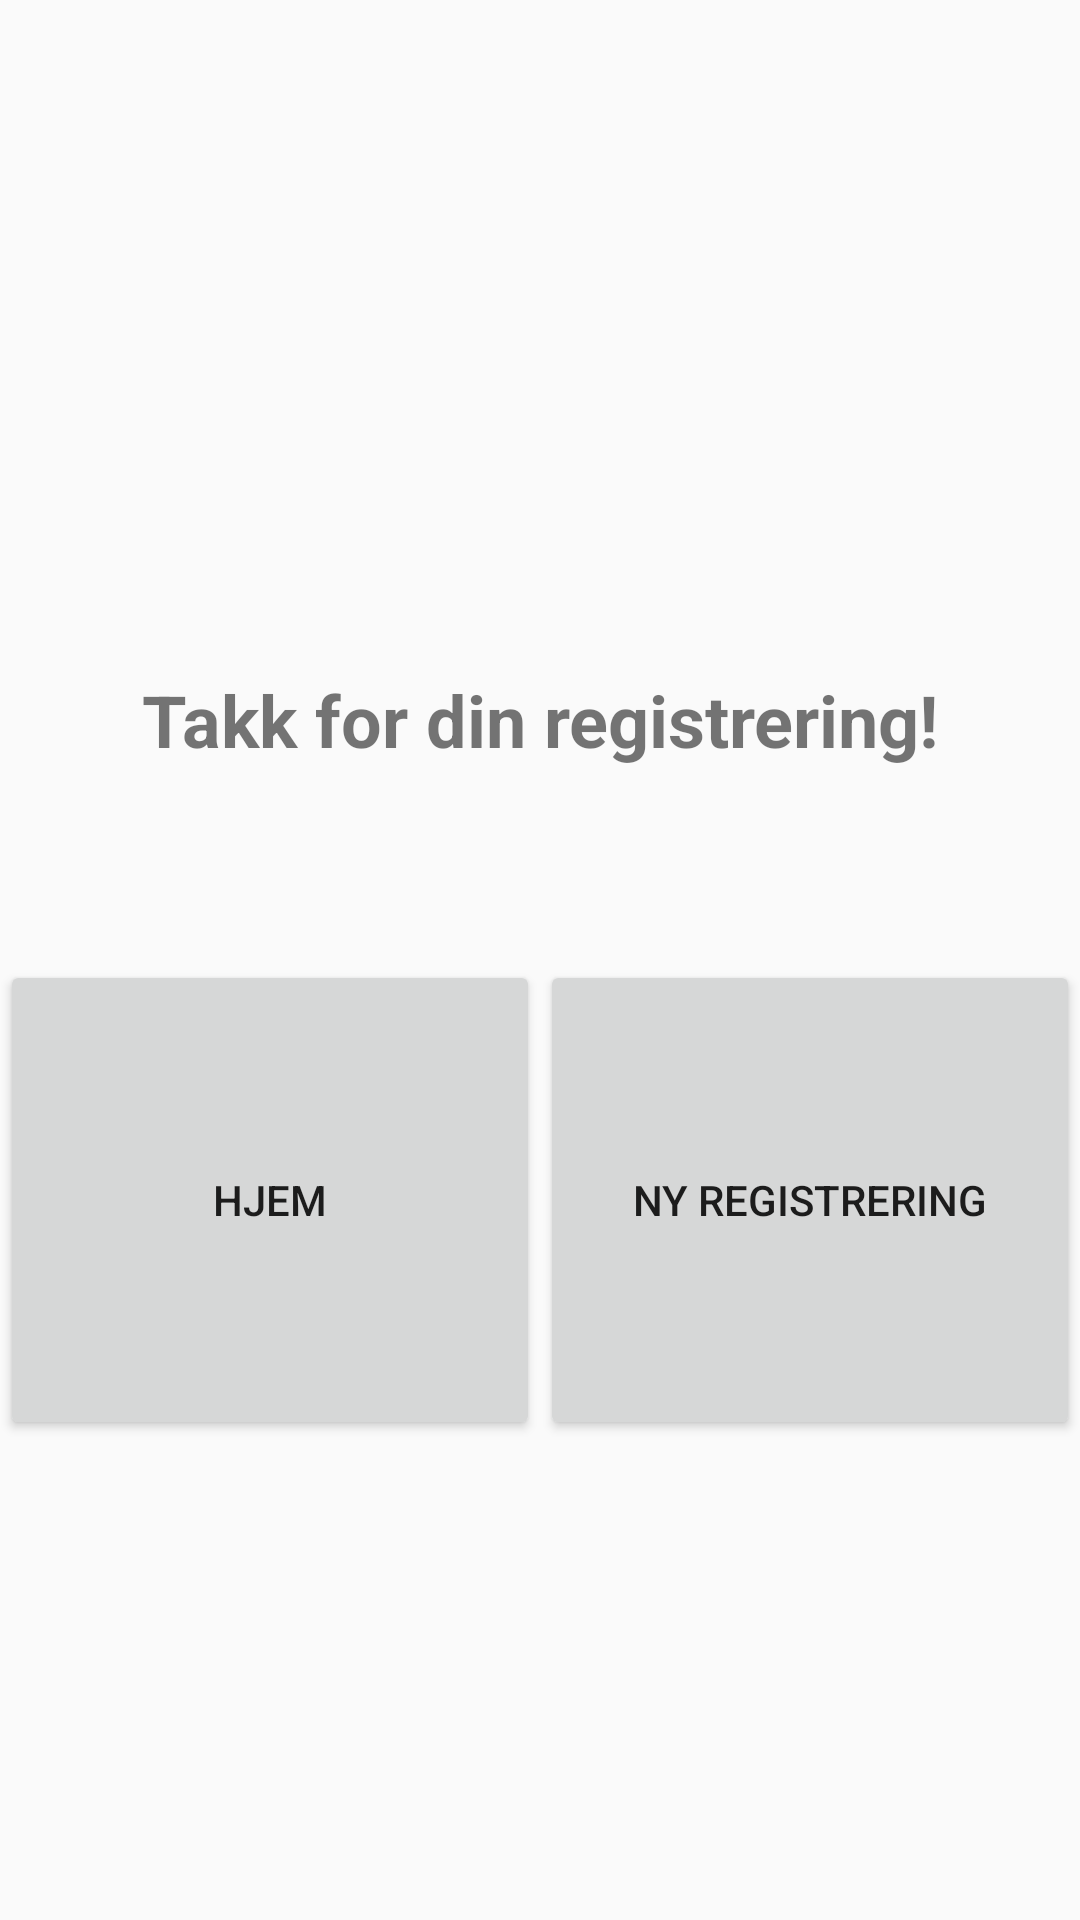

Here is an Android app screen rendered from its layout file. Give the layout XML and the strings, colors and styles it references.
<!-- AndroidManifest.xml: application theme Theme.AppCompat.Light -->
<!-- res/layout/activity_registration_finnished.xml -->
<?xml version="1.0" encoding="utf-8"?>
<LinearLayout  xmlns:android="http://schemas.android.com/apk/res/android"
    android:orientation="vertical"
    xmlns:tools="http://schemas.android.com/tools"
    android:layout_width="match_parent"
    android:layout_height="match_parent"
    tools:context=".PlasticRegistering.PhotoUploadActivity"
    android:weightSum="4">
    <TextView
        android:layout_height="0dp"
        android:layout_width="match_parent"
        android:layout_weight="1"
        />
    <TextView
        android:id="@+id/confirmCat"
        android:layout_height="0dp"
        android:layout_width="match_parent"
        android:layout_weight="1"
        android:text="Takk for din registrering!"
        android:textSize="24dp"
        android:textStyle="bold"
        android:textAlignment="center"
        android:gravity="center"
        />
    <LinearLayout
        android:layout_width="match_parent"
        android:layout_height="0dp"
        android:layout_weight="1"
        android:weightSum="2">
        <Button
            android:id="@+id/doneHomeButton"
            android:layout_width="0dp"
            android:layout_height="match_parent"
            android:text="Hjem"
            android:layout_weight="1"/>
        <Button
            android:id="@+id/doneNewRegister"
            android:layout_width="0dp"
            android:layout_height="match_parent"
            android:text="Ny registrering"
            android:layout_weight="1"/>
    </LinearLayout>
    <TextView
        android:id="@+id/confirmSize"
        android:layout_height="0dp"
        android:layout_width="match_parent"
        android:layout_weight="1"
        />
</LinearLayout>
<!-- resources referenced by this layout -->
<resources>

</resources>
